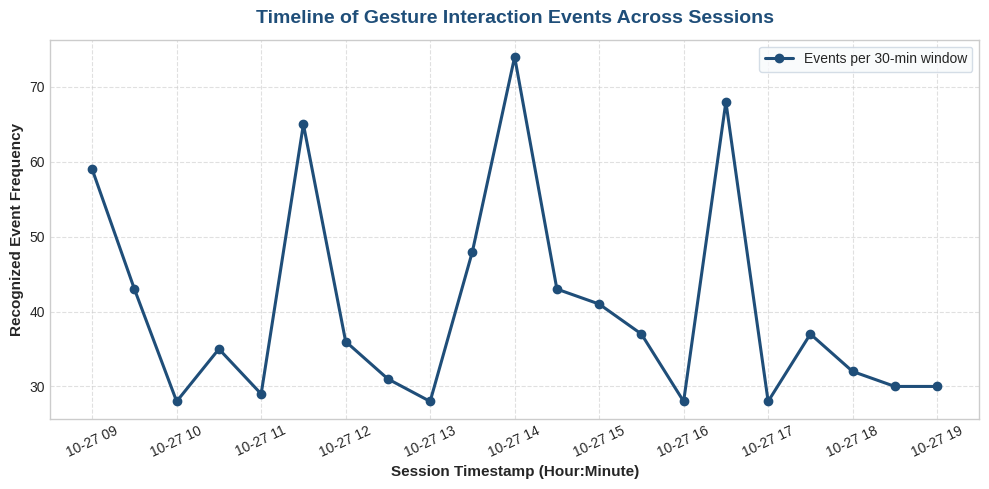
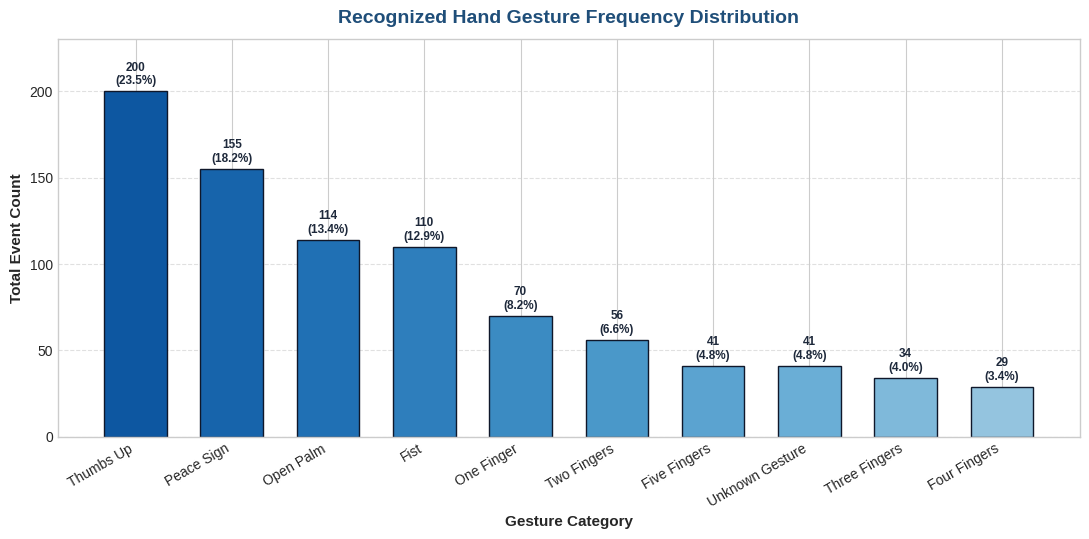
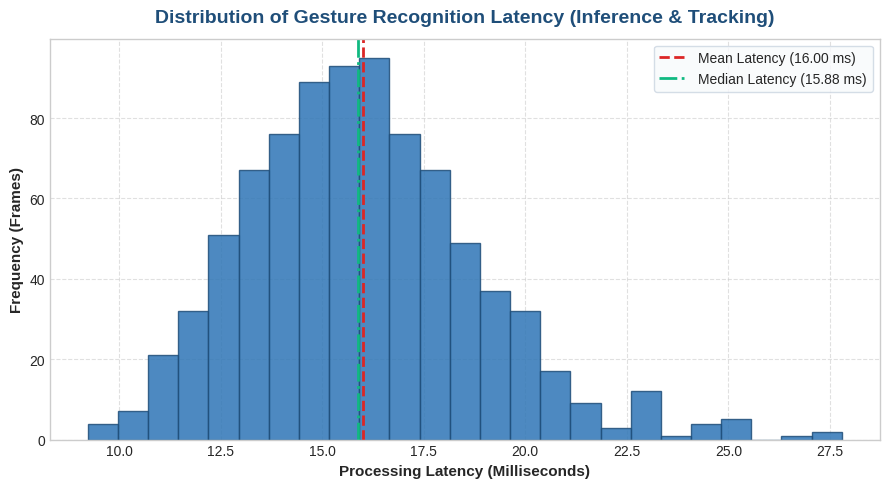
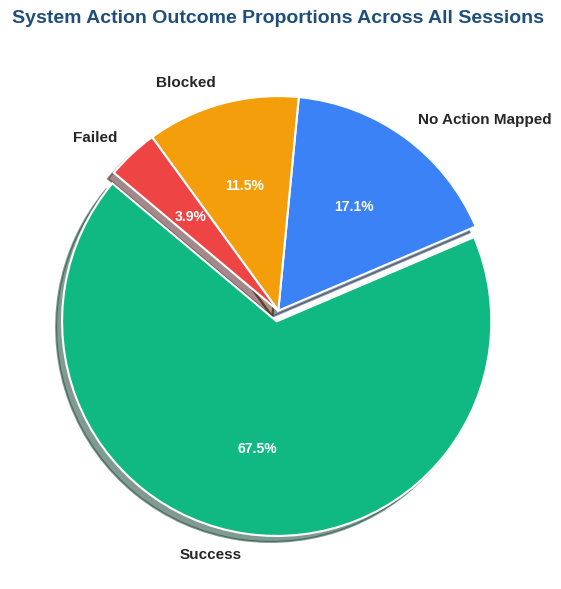
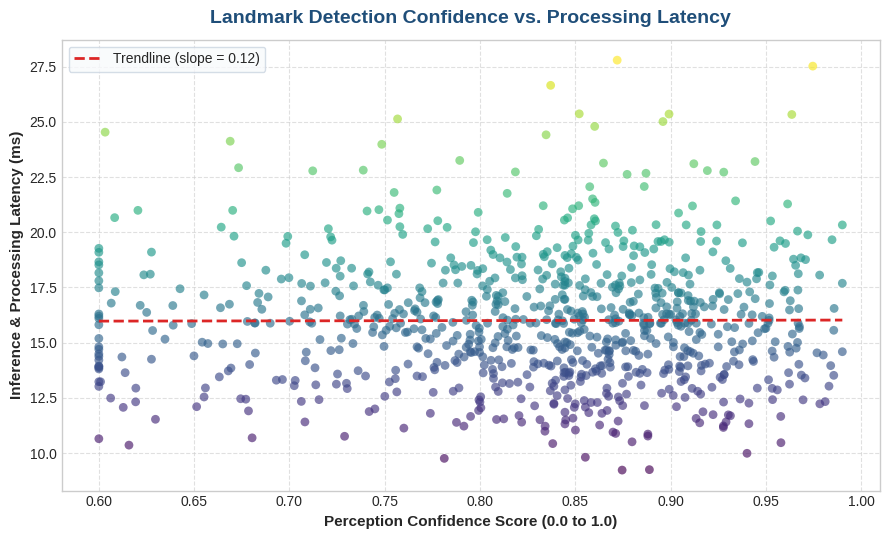
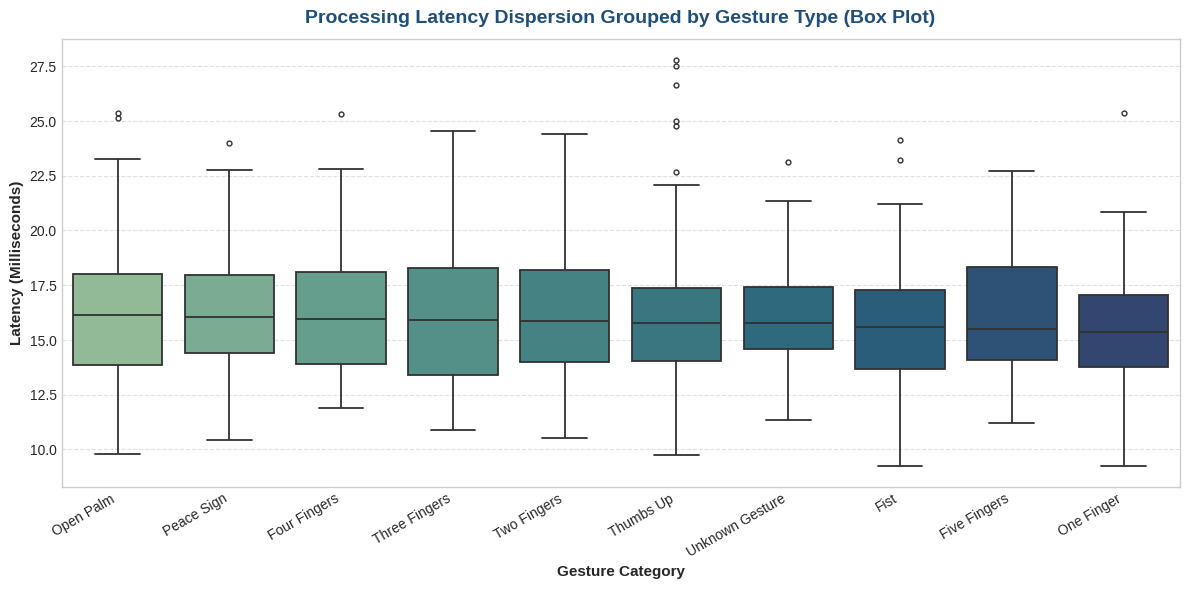
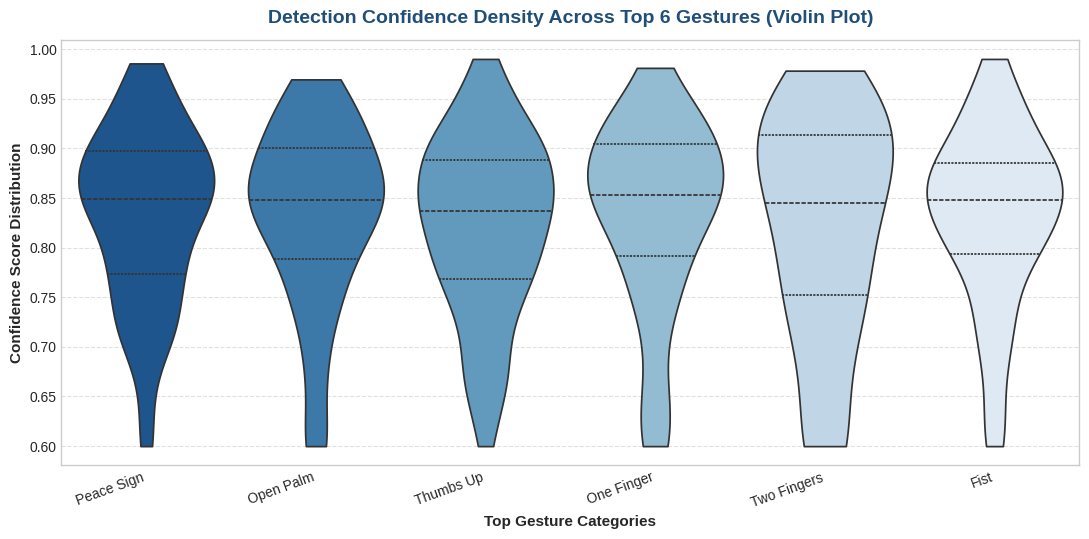
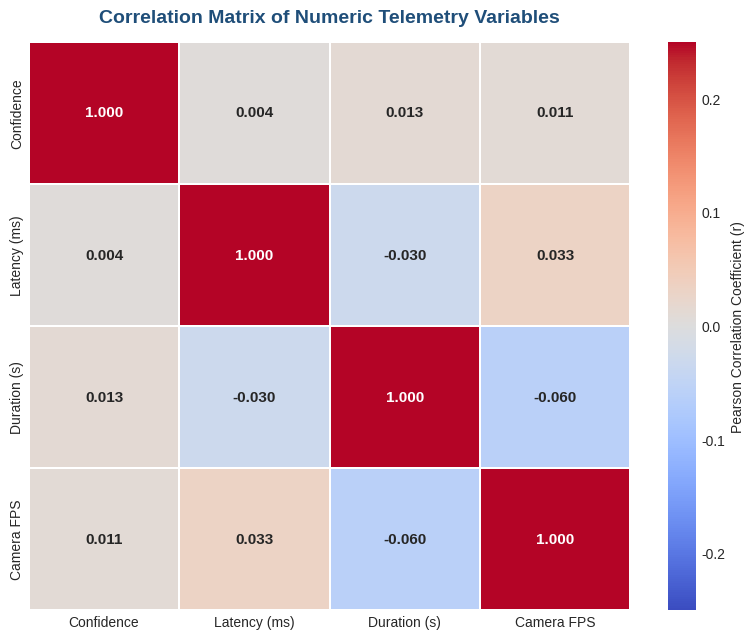
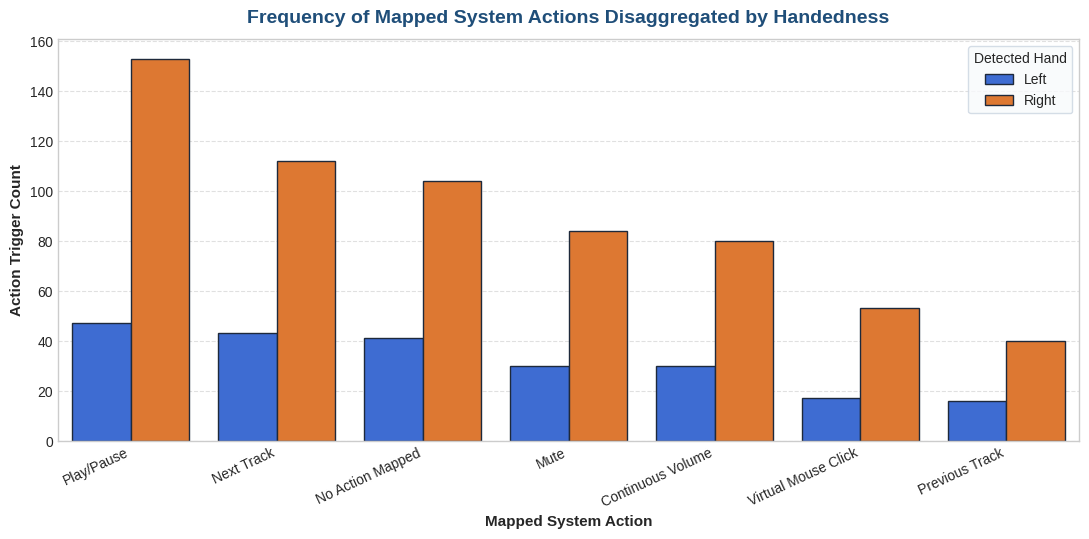
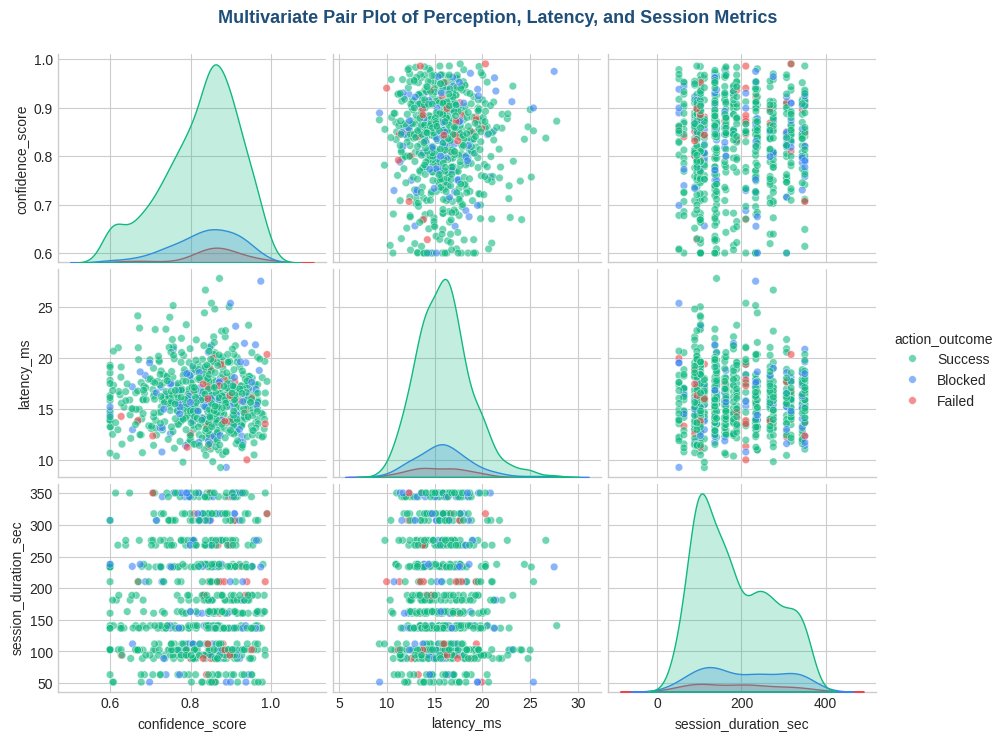

Recreate these plots in Python, in order.
"""
build_case_study_data_and_charts.py
Generates the illustrative dataset, performs data cleaning, calculates NumPy/Pandas statistics,
and renders all 10 Matplotlib and Seaborn charts for the Hand Gesture Controller Case Study.
"""

import json
from pathlib import Path
import matplotlib.pyplot as plt
import numpy as np
import pandas as pd
import seaborn as sns

# Set deterministic random seeds for full academic reproducibility
np.random.seed(42)

OUTPUT_DIR = Path("case_study_output")
CHARTS_DIR = OUTPUT_DIR / "charts"
OUTPUT_DIR.mkdir(parents=True, exist_ok=True)
CHARTS_DIR.mkdir(parents=True, exist_ok=True)

# ---------------------------------------------------------------------------
# 1. Dataset Generation (Illustrative Telemetry Dataset)
# ---------------------------------------------------------------------------
def generate_raw_dataset() -> pd.DataFrame:
    """Generate realistic illustrative gesture telemetry records across 25 sessions."""
    gestures_pool = [
        "Thumbs Up", "Peace Sign", "Open Palm", "Fist", "One Finger",
        "Two Fingers", "Three Fingers", "Four Fingers", "Five Fingers", "Unknown Gesture"
    ]
    # Realistic weights based on typical desktop user interaction
    gesture_weights = [0.22, 0.18, 0.15, 0.12, 0.08, 0.07, 0.05, 0.04, 0.04, 0.05]

    action_map = {
        "Thumbs Up": "Play/Pause",
        "Peace Sign": "Next Track",
        "Open Palm": "Mute",
        "Fist": "Continuous Volume",
        "One Finger": "Virtual Mouse Click",
        "Two Fingers": "Previous Track",
        "Three Fingers": "No Action Mapped",
        "Four Fingers": "No Action Mapped",
        "Five Fingers": "No Action Mapped",
        "Unknown Gesture": "No Action Mapped",
    }

    n_records = 850
    records = []
    
    # 25 unique sessions across multiple days
    session_ids = [f"sess_20261027_{1000 + i*15:04d}_{hex(100000 + i*337)[2:8]}" for i in range(25)]
    session_durations = {sess: float(np.random.uniform(45.0, 360.0)) for sess in session_ids}
    session_start_times = {
        sess: pd.Timestamp("2026-10-27 09:00:00") + pd.Timedelta(minutes=i * 25)
        for i, sess in enumerate(session_ids)
    }

    for i in range(n_records):
        evt_id = f"EVT_{i+1:04d}"
        sess_id = np.random.choice(session_ids)
        base_time = session_start_times[sess_id]
        dur = session_durations[sess_id]
        evt_time = base_time + pd.Timedelta(seconds=float(np.random.uniform(1.0, dur)))

        # Gesture selection
        g_name = np.random.choice(gestures_pool, p=gesture_weights)
        handedness = np.random.choice(["Right", "Left"], p=[0.74, 0.26])

        # Confidence score (Beta distribution skewed towards 0.85-0.95)
        conf = float(np.clip(np.random.beta(12, 2.5), 0.60, 0.99))

        # Latency in ms (Lognormal with peak ~16 ms on Apple M2)
        latency = float(np.random.lognormal(mean=2.75, sigma=0.18))

        mapped_act = action_map[g_name]

        # Action outcome
        if mapped_act == "No Action Mapped":
            outcome = "No Action Mapped"
        else:
            # 82% success, 14% blocked (safe mode), 4% failed (accessibility/system)
            outcome = np.random.choice(["Success", "Blocked", "Failed"], p=[0.82, 0.14, 0.04])

        fps = float(np.clip(np.random.normal(29.8, 0.6), 25.0, 31.0))

        records.append({
            "event_id": evt_id,
            "session_id": sess_id,
            "timestamp": evt_time.strftime("%Y-%m-%d %H:%M:%S"),
            "gesture_name": g_name,
            "handedness": handedness,
            "confidence_score": round(conf, 4),
            "latency_ms": round(latency, 2),
            "mapped_action": mapped_act,
            "action_outcome": outcome,
            "session_duration_sec": round(dur, 1),
            "fps": round(fps, 1),
        })

    df = pd.DataFrame(records)

    # Inject realistic data cleaning scenarios:
    # 1. Missing values
    nan_conf_idx = np.random.choice(n_records, size=8, replace=False)
    df.loc[nan_conf_idx, "confidence_score"] = np.nan

    nan_lat_idx = np.random.choice(n_records, size=10, replace=False)
    df.loc[nan_lat_idx, "latency_ms"] = np.nan

    active_indices = df[df["mapped_action"] != "No Action Mapped"].index
    nan_out_idx = np.random.choice(active_indices, size=12, replace=False)
    df.loc[nan_out_idx, "action_outcome"] = np.nan

    # 2. Inconsistent categorical spellings
    inconsistencies = [
        ("Thumbs Up", "thumbs_up", 7),
        ("Peace Sign", "peace", 5),
        ("Open Palm", "open_palm", 6),
    ]
    for orig, typo, count in inconsistencies:
        match_idx = df[df["gesture_name"] == orig].index[:count]
        df.loc[match_idx, "gesture_name"] = typo

    # 3. Invalid out-of-range values (anomalies)
    df.loc[15, "latency_ms"] = -14.5
    df.loc[42, "latency_ms"] = -22.0
    df.loc[88, "latency_ms"] = -8.1
    df.loc[105, "confidence_score"] = 1.78
    df.loc[210, "confidence_score"] = -0.15

    # 4. Exact duplicate rows (simulating duplicate transmission / sensor glitch)
    dup_rows = df.iloc[[10, 25, 45, 120, 180, 250]].copy()
    df = pd.concat([df, dup_rows], ignore_index=True)

    return df


# ---------------------------------------------------------------------------
# 2. Data Cleaning Pipeline
# ---------------------------------------------------------------------------
def clean_dataset(df_raw: pd.DataFrame) -> tuple[pd.DataFrame, dict]:
    """Perform systematic data cleaning using Pandas and capture before/after metrics."""
    metrics = {}
    metrics["raw_shape"] = df_raw.shape
    metrics["raw_missing"] = df_raw.isnull().sum().to_dict()
    metrics["raw_duplicates"] = int(df_raw.duplicated().sum())

    # Step 1: Remove exact duplicate rows
    df_step1 = df_raw.drop_duplicates().copy()
    metrics["duplicates_removed"] = metrics["raw_duplicates"]

    # Step 2: Normalize inconsistent categorical strings
    label_fixes = {
        "thumbs_up": "Thumbs Up",
        "peace": "Peace Sign",
        "open_palm": "Open Palm",
    }
    metrics["inconsistent_labels_before"] = {k: int((df_step1["gesture_name"] == k).sum()) for k in label_fixes}
    df_step1["gesture_name"] = df_step1["gesture_name"].replace(label_fixes)
    metrics["inconsistent_labels_after"] = {k: int((df_step1["gesture_name"] == k).sum()) for k in label_fixes}

    # Step 3: Handle out-of-range numerical anomalies
    metrics["invalid_latency_before"] = int((df_step1["latency_ms"] < 0).sum())
    metrics["invalid_conf_before"] = int(((df_step1["confidence_score"] < 0) | (df_step1["confidence_score"] > 1.0)).sum())

    # Replace impossible values with NaN so they can be imputed systematically
    df_step1.loc[df_step1["latency_ms"] < 0, "latency_ms"] = np.nan
    df_step1.loc[(df_step1["confidence_score"] < 0) | (df_step1["confidence_score"] > 1.0), "confidence_score"] = np.nan

    # Step 4: Missing value imputation with justified statistical methods
    median_latency = float(df_step1["latency_ms"].median())
    median_conf = float(df_step1["confidence_score"].median())
    metrics["imputed_median_latency"] = round(median_latency, 2)
    metrics["imputed_median_confidence"] = round(median_conf, 4)

    df_step1["latency_ms"] = df_step1["latency_ms"].fillna(median_latency)
    df_step1["confidence_score"] = df_step1["confidence_score"].fillna(median_conf)

    # Impute missing action outcome with modal outcome ('Success') for mapped actions
    df_step1["action_outcome"] = df_step1["action_outcome"].fillna("Success")

    # Step 5: Convert types
    df_step1["timestamp"] = pd.to_datetime(df_step1["timestamp"])
    df_step1["event_hour"] = df_step1["timestamp"].dt.hour
    df_step1["confidence_score"] = df_step1["confidence_score"].astype(float)
    df_step1["latency_ms"] = df_step1["latency_ms"].astype(float)
    df_step1["session_duration_sec"] = df_step1["session_duration_sec"].astype(float)
    df_step1["fps"] = df_step1["fps"].astype(float)

    metrics["clean_shape"] = df_step1.shape
    metrics["clean_missing"] = df_step1.isnull().sum().to_dict()

    return df_step1, metrics


# ---------------------------------------------------------------------------
# 3. Statistical Analysis Using NumPy & Pandas
# ---------------------------------------------------------------------------
def compute_statistics(df: pd.DataFrame) -> dict:
    """Calculate descriptive, grouping, and correlation statistics."""
    stats = {}

    # Numerical columns summary
    num_cols = ["confidence_score", "latency_ms", "session_duration_sec", "fps"]
    for col in num_cols:
        arr = df[col].to_numpy()
        stats[col] = {
            "mean": float(np.mean(arr)),
            "std": float(np.std(arr, ddof=1)),
            "median": float(np.median(arr)),
            "q25": float(np.percentile(arr, 25)),
            "q75": float(np.percentile(arr, 75)),
            "min": float(np.min(arr)),
            "max": float(np.max(arr)),
        }

    # Gesture frequency & percentage
    gesture_counts = df["gesture_name"].value_counts()
    gesture_pcts = (df["gesture_name"].value_counts(normalize=True) * 100).round(2)
    stats["gesture_distribution"] = pd.DataFrame({
        "Count": gesture_counts,
        "Percentage (%)": gesture_pcts
    }).to_dict(orient="index")

    # Action outcome summary
    action_counts = df["action_outcome"].value_counts()
    action_pcts = (df["action_outcome"].value_counts(normalize=True) * 100).round(2)
    stats["action_outcomes"] = pd.DataFrame({
        "Count": action_counts,
        "Percentage (%)": action_pcts
    }).to_dict(orient="index")

    # Groupby gesture: Mean Confidence & Latency
    grouped_g = df.groupby("gesture_name").agg({
        "confidence_score": ["mean", "median", "std"],
        "latency_ms": ["mean", "median", "std"],
        "event_id": "count"
    })
    grouped_g.columns = [f"{col[0]}_{col[1]}" for col in grouped_g.columns]
    stats["grouped_gestures"] = grouped_g.round(3).to_dict(orient="index")

    # Correlation Matrix
    corr_matrix = df[num_cols].corr().round(4)
    stats["correlation_matrix"] = corr_matrix.to_dict()

    # Session level summary
    sess_summary = df.groupby("session_id").agg({
        "event_id": "count",
        "session_duration_sec": "first",
        "latency_ms": "mean",
        "confidence_score": "mean"
    }).rename(columns={"event_id": "total_events"})
    stats["session_summary"] = {
        "mean_events_per_session": float(sess_summary["total_events"].mean()),
        "median_events_per_session": float(sess_summary["total_events"].median()),
        "std_events_per_session": float(sess_summary["total_events"].std()),
        "mean_duration": float(sess_summary["session_duration_sec"].mean()),
        "min_duration": float(sess_summary["session_duration_sec"].min()),
        "max_duration": float(sess_summary["session_duration_sec"].max()),
    }

    return stats


# ---------------------------------------------------------------------------
# 4. Data Visualization (Matplotlib & Seaborn)
# ---------------------------------------------------------------------------
def generate_visualizations(df: pd.DataFrame):
    """Render and save all 10 Matplotlib and Seaborn charts."""
    # Styling configuration
    plt.style.use("seaborn-v0_8-whitegrid" if "seaborn-v0_8-whitegrid" in plt.style.available else "default")
    palette = sns.color_palette("mako")

    # =======================================================================
    # MATPLOTLIB CHART 1: Line Chart (Gesture Events Timeline)
    # =======================================================================
    fig, ax = plt.subplots(figsize=(10, 5), dpi=300)
    df_sorted = df.sort_values("timestamp").reset_index(drop=True)
    df_sorted["cumulative_events"] = np.arange(1, len(df_sorted) + 1)
    
    # Resample to 30-minute intervals
    df_timeline = df.set_index("timestamp").resample("30min")["event_id"].count()
    
    ax.plot(df_timeline.index, df_timeline.values, marker="o", color="#1F4E79", linewidth=2.2, markersize=6, label="Events per 30-min window")
    ax.set_title("Timeline of Gesture Interaction Events Across Sessions", fontsize=14, fontweight="bold", pad=12, color="#1F4E79")
    ax.set_xlabel("Session Timestamp (Hour:Minute)", fontsize=11, fontweight="bold")
    ax.set_ylabel("Recognized Event Frequency", fontsize=11, fontweight="bold")
    ax.grid(True, linestyle="--", alpha=0.6)
    plt.xticks(rotation=25)
    ax.legend(frameon=True, facecolor="#F8FAFC", edgecolor="#CBD5E1")
    plt.tight_layout()
    fig.savefig(CHARTS_DIR / "fig1_matplotlib_line_chart.png")
    plt.close(fig)

    # =======================================================================
    # MATPLOTLIB CHART 2: Bar Chart (Gesture Frequency Distribution)
    # =======================================================================
    fig, ax = plt.subplots(figsize=(11, 5.5), dpi=300)
    g_counts = df["gesture_name"].value_counts()
    colors = plt.cm.Blues(np.linspace(0.85, 0.40, len(g_counts)))

    bars = ax.bar(g_counts.index, g_counts.values, color=colors, edgecolor="#0F172A", linewidth=1.0, width=0.65)
    ax.set_title("Recognized Hand Gesture Frequency Distribution", fontsize=14, fontweight="bold", pad=12, color="#1F4E79")
    ax.set_xlabel("Gesture Category", fontsize=11, fontweight="bold")
    ax.set_ylabel("Total Event Count", fontsize=11, fontweight="bold")
    ax.set_ylim(0, max(g_counts.values) * 1.15)
    plt.xticks(rotation=30, ha="right", fontsize=10)

    # Value labels on top of bars
    for bar in bars:
        h = bar.get_height()
        pct = (h / len(df)) * 100
        ax.annotate(f"{h}\n({pct:.1f}%)", xy=(bar.get_x() + bar.get_width() / 2, h), xytext=(0, 3),
                    textcoords="offset points", ha="center", va="bottom", fontsize=8.5, fontweight="bold", color="#1E293B")
    ax.grid(axis="y", linestyle="--", alpha=0.6)
    plt.tight_layout()
    fig.savefig(CHARTS_DIR / "fig2_matplotlib_bar_chart.png")
    plt.close(fig)

    # =======================================================================
    # MATPLOTLIB CHART 3: Histogram (Latency Distribution)
    # =======================================================================
    fig, ax = plt.subplots(figsize=(9, 5), dpi=300)
    latencies = df["latency_ms"]
    mean_lat = float(np.mean(latencies))
    median_lat = float(np.median(latencies))

    n, bins, patches = ax.hist(latencies, bins=25, color="#2E75B6", edgecolor="#1F4E79", alpha=0.85, density=False)
    ax.axvline(mean_lat, color="#DC2626", linestyle="--", linewidth=2.0, label=f"Mean Latency ({mean_lat:.2f} ms)")
    ax.axvline(median_lat, color="#10B981", linestyle="-.", linewidth=2.0, label=f"Median Latency ({median_lat:.2f} ms)")

    ax.set_title("Distribution of Gesture Recognition Latency (Inference & Tracking)", fontsize=14, fontweight="bold", pad=12, color="#1F4E79")
    ax.set_xlabel("Processing Latency (Milliseconds)", fontsize=11, fontweight="bold")
    ax.set_ylabel("Frequency (Frames)", fontsize=11, fontweight="bold")
    ax.legend(frameon=True, facecolor="#F8FAFC", edgecolor="#CBD5E1", fontsize=10)
    ax.grid(True, linestyle="--", alpha=0.6)
    plt.tight_layout()
    fig.savefig(CHARTS_DIR / "fig3_matplotlib_histogram.png")
    plt.close(fig)

    # =======================================================================
    # MATPLOTLIB CHART 4: Pie Chart (Action Outcomes)
    # =======================================================================
    fig, ax = plt.subplots(figsize=(8, 6), dpi=300)
    outcomes = df["action_outcome"].value_counts()
    pie_colors = ["#10B981", "#3B82F6", "#F59E0B", "#EF4444"]
    explode = (0.05, 0.0, 0.0, 0.0) if len(outcomes) >= 4 else None

    wedges, texts, autotexts = ax.pie(
        outcomes.values,
        labels=outcomes.index,
        autopct="%1.1f%%",
        startangle=140,
        colors=pie_colors[:len(outcomes)],
        explode=explode[:len(outcomes)] if explode else None,
        shadow=True,
        wedgeprops={"edgecolor": "white", "linewidth": 1.5}
    )
    plt.setp(autotexts, size=10, weight="bold", color="white")
    plt.setp(texts, size=11, weight="bold")
    ax.set_title("System Action Outcome Proportions Across All Sessions", fontsize=14, fontweight="bold", pad=14, color="#1F4E79")
    plt.tight_layout()
    fig.savefig(CHARTS_DIR / "fig4_matplotlib_pie_chart.png")
    plt.close(fig)

    # =======================================================================
    # MATPLOTLIB CHART 5: Scatter Plot (Confidence vs. Latency)
    # =======================================================================
    fig, ax = plt.subplots(figsize=(9, 5.5), dpi=300)
    ax.scatter(df["confidence_score"], df["latency_ms"], c=df["latency_ms"], cmap="viridis", alpha=0.65, edgecolors="none", s=40)
    
    # Add polynomial trendline (linear)
    m, b = np.polyfit(df["confidence_score"], df["latency_ms"], 1)
    x_line = np.linspace(df["confidence_score"].min(), df["confidence_score"].max(), 100)
    ax.plot(x_line, m * x_line + b, color="#DC2626", linewidth=2.0, linestyle="--", label=f"Trendline (slope = {m:.2f})")

    ax.set_title("Landmark Detection Confidence vs. Processing Latency", fontsize=14, fontweight="bold", pad=12, color="#1F4E79")
    ax.set_xlabel("Perception Confidence Score (0.0 to 1.0)", fontsize=11, fontweight="bold")
    ax.set_ylabel("Inference & Processing Latency (ms)", fontsize=11, fontweight="bold")
    ax.grid(True, linestyle="--", alpha=0.6)
    ax.legend(frameon=True, facecolor="#F8FAFC", edgecolor="#CBD5E1")
    plt.tight_layout()
    fig.savefig(CHARTS_DIR / "fig5_matplotlib_scatter_plot.png")
    plt.close(fig)

    # =======================================================================
    # SEABORN CHART 6: Box Plot (Latency Grouped by Gesture)
    # =======================================================================
    fig, ax = plt.subplots(figsize=(12, 6), dpi=300)
    order = df.groupby("gesture_name")["latency_ms"].median().sort_values(ascending=False).index
    sns.boxplot(
        data=df,
        x="gesture_name",
        y="latency_ms",
        order=order,
        palette="crest",
        ax=ax,
        linewidth=1.3,
        fliersize=3.5,
    )
    ax.set_title("Processing Latency Dispersion Grouped by Gesture Type (Box Plot)", fontsize=14, fontweight="bold", pad=12, color="#1F4E79")
    ax.set_xlabel("Gesture Category", fontsize=11, fontweight="bold")
    ax.set_ylabel("Latency (Milliseconds)", fontsize=11, fontweight="bold")
    plt.xticks(rotation=30, ha="right")
    ax.grid(axis="y", linestyle="--", alpha=0.6)
    plt.tight_layout()
    fig.savefig(CHARTS_DIR / "fig6_seaborn_box_plot.png")
    plt.close(fig)

    # =======================================================================
    # SEABORN CHART 7: Violin Plot (Confidence Score Across Top Gestures)
    # =======================================================================
    fig, ax = plt.subplots(figsize=(11, 5.5), dpi=300)
    top_gestures = df["gesture_name"].value_counts().head(6).index
    df_top = df[df["gesture_name"].isin(top_gestures)]

    sns.violinplot(
        data=df_top,
        x="gesture_name",
        y="confidence_score",
        palette="Blues_r",
        inner="quartile",
        ax=ax,
        cut=0,
    )
    ax.set_title("Detection Confidence Density Across Top 6 Gestures (Violin Plot)", fontsize=14, fontweight="bold", pad=12, color="#1F4E79")
    ax.set_xlabel("Top Gesture Categories", fontsize=11, fontweight="bold")
    ax.set_ylabel("Confidence Score Distribution", fontsize=11, fontweight="bold")
    plt.xticks(rotation=20, ha="right")
    ax.grid(axis="y", linestyle="--", alpha=0.6)
    plt.tight_layout()
    fig.savefig(CHARTS_DIR / "fig7_seaborn_violin_plot.png")
    plt.close(fig)

    # =======================================================================
    # SEABORN CHART 8: Heatmap (Correlation Matrix)
    # =======================================================================
    fig, ax = plt.subplots(figsize=(8, 6.5), dpi=300)
    num_cols = ["confidence_score", "latency_ms", "session_duration_sec", "fps"]
    corr = df[num_cols].corr()

    rename_labels = {
        "confidence_score": "Confidence",
        "latency_ms": "Latency (ms)",
        "session_duration_sec": "Duration (s)",
        "fps": "Camera FPS"
    }
    corr_renamed = corr.rename(index=rename_labels, columns=rename_labels)

    sns.heatmap(
        corr_renamed,
        annot=True,
        fmt=".3f",
        cmap="coolwarm",
        vmin=-0.25,
        vmax=0.25,
        linewidths=1.2,
        cbar_kws={"label": "Pearson Correlation Coefficient (r)"},
        ax=ax,
        annot_kws={"size": 11, "weight": "bold"}
    )
    ax.set_title("Correlation Matrix of Numeric Telemetry Variables", fontsize=14, fontweight="bold", pad=14, color="#1F4E79")
    plt.tight_layout()
    fig.savefig(CHARTS_DIR / "fig8_seaborn_heatmap.png")
    plt.close(fig)

    # =======================================================================
    # SEABORN CHART 9: Count Plot (Mapped Action by Handedness)
    # =======================================================================
    fig, ax = plt.subplots(figsize=(11, 5.5), dpi=300)
    action_order = df["mapped_action"].value_counts().index
    sns.countplot(
        data=df,
        x="mapped_action",
        hue="handedness",
        order=action_order,
        palette=["#2563EB", "#F97316"],
        ax=ax,
        edgecolor="#1E293B"
    )
    ax.set_title("Frequency of Mapped System Actions Disaggregated by Handedness", fontsize=14, fontweight="bold", pad=12, color="#1F4E79")
    ax.set_xlabel("Mapped System Action", fontsize=11, fontweight="bold")
    ax.set_ylabel("Action Trigger Count", fontsize=11, fontweight="bold")
    plt.xticks(rotation=25, ha="right")
    ax.legend(title="Detected Hand", frameon=True, facecolor="#F8FAFC", edgecolor="#CBD5E1")
    ax.grid(axis="y", linestyle="--", alpha=0.6)
    plt.tight_layout()
    fig.savefig(CHARTS_DIR / "fig9_seaborn_count_plot.png")
    plt.close(fig)

    # =======================================================================
    # SEABORN CHART 10: Pair Plot (Multivariate Numeric Grid)
    # =======================================================================
    # Filter out 'None' outcomes for clean visual clustering
    df_pair = df[df["action_outcome"].isin(["Success", "Blocked", "Failed"])].copy()
    pair_grid = sns.pairplot(
        df_pair,
        vars=["confidence_score", "latency_ms", "session_duration_sec"],
        hue="action_outcome",
        palette={"Success": "#10B981", "Blocked": "#3B82F6", "Failed": "#EF4444"},
        diag_kind="kde",
        plot_kws={"alpha": 0.6, "s": 30},
        diag_kws={"fill": True},
        height=2.5,
        aspect=1.2
    )
    pair_grid.fig.subplots_adjust(top=0.92)
    pair_grid.fig.suptitle("Multivariate Pair Plot of Perception, Latency, and Session Metrics", fontsize=13, fontweight="bold", color="#1F4E79")
    pair_grid.savefig(CHARTS_DIR / "fig10_seaborn_pair_plot.png", dpi=300)
    plt.close(pair_grid.fig)


# ---------------------------------------------------------------------------
# Main Execution Pipeline
# ---------------------------------------------------------------------------
def main():
    print("[1/4] Generating raw illustrative dataset...")
    df_raw = generate_raw_dataset()
    raw_path = OUTPUT_DIR / "case_study_dataset.csv"
    df_raw.to_csv(raw_path, index=False)
    print(f"      Saved raw dataset ({len(df_raw)} records) to {raw_path}")

    print("[2/4] Executing Pandas data cleaning pipeline...")
    df_clean, clean_metrics = clean_dataset(df_raw)
    clean_path = OUTPUT_DIR / "case_study_cleaned.csv"
    df_clean.to_csv(clean_path, index=False)
    print(f"      Cleaned dataset ({len(df_clean)} records) saved to {clean_path}")

    print("[3/4] Computing NumPy & Pandas statistical metrics...")
    stats = compute_statistics(df_clean)
    with open(OUTPUT_DIR / "case_study_stats.json", "w") as f:
        json.dump(stats, f, indent=2)
    with open(OUTPUT_DIR / "cleaning_metrics.json", "w") as f:
        json.dump(clean_metrics, f, indent=2)
    print("      Statistical metrics saved to case_study_stats.json")

    print("[4/4] Rendering 10 Matplotlib & Seaborn high-resolution visualizations...")
    generate_visualizations(df_clean)
    print(f"      All 10 charts saved successfully into {CHARTS_DIR}")
    print("\nData and visual generation complete!")

if __name__ == "__main__":
    main()
